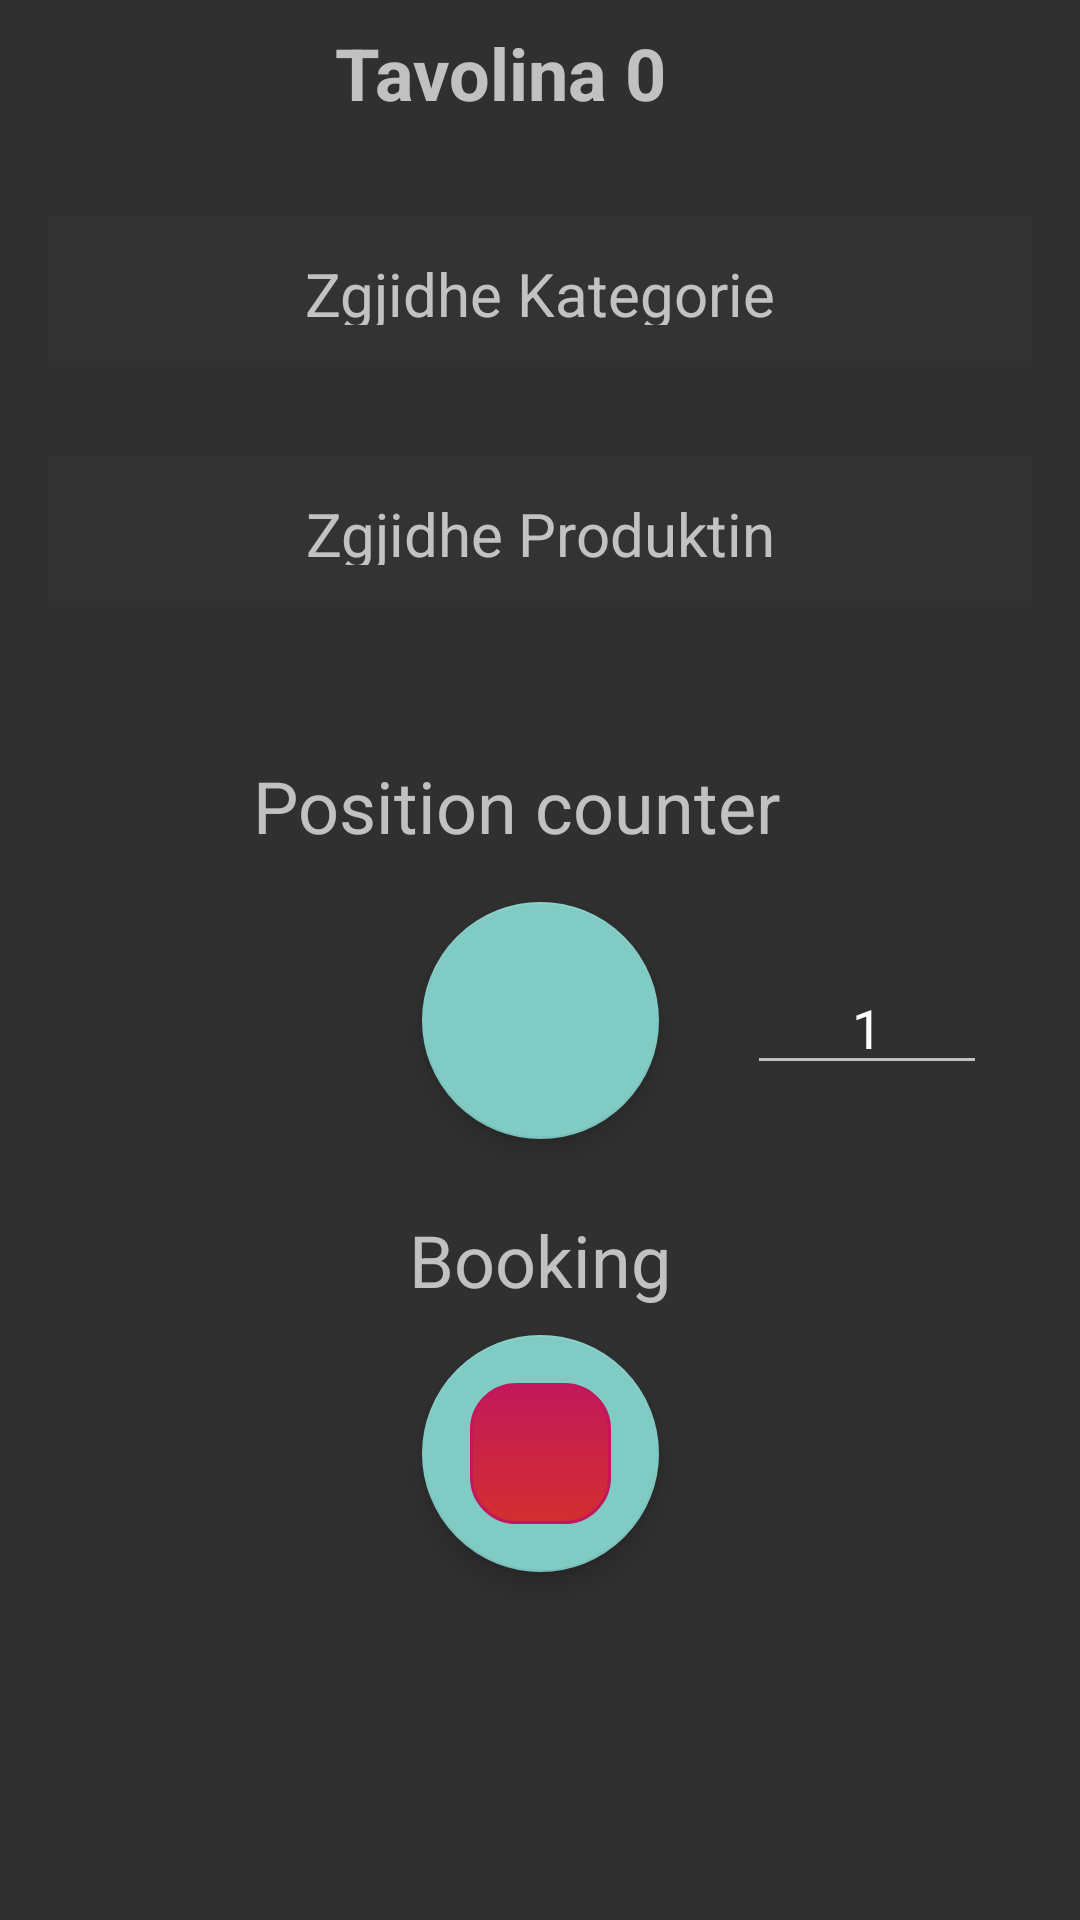

The Android layout XML behind this screen, and the referenced resources:
<!-- AndroidManifest.xml: application theme Theme.Design.NoActionBar -->
<!-- res/layout/activity_bestellungs_activitys.xml -->
<?xml version="1.0" encoding="utf-8"?>
<androidx.constraintlayout.widget.ConstraintLayout xmlns:android="http://schemas.android.com/apk/res/android"
    xmlns:app="http://schemas.android.com/apk/res-auto"
    xmlns:tools="http://schemas.android.com/tools"
    android:layout_width="match_parent"
    android:layout_height="match_parent"
    tools:context=".AdminActivityKlassen.BestellungsActivitys">

    <TextView
        android:id="@+id/textView"
        android:layout_width="wrap_content"
        android:layout_height="wrap_content"
        android:layout_marginTop="8dp"
        android:text="Tavolina"
        android:textSize="24sp"
        android:textStyle="bold"
        app:layout_constraintEnd_toEndOf="parent"
        app:layout_constraintHorizontal_bias="0.415"
        app:layout_constraintStart_toStartOf="parent"
        app:layout_constraintTop_toTopOf="parent" />

    <TextView
        android:id="@+id/txtTavolinaNrBestellungsActivity"
        android:layout_width="wrap_content"
        android:layout_height="wrap_content"
        android:layout_marginTop="8dp"
        android:layout_marginEnd="132dp"
        android:text="0"
        android:textSize="24sp"
        android:textStyle="bold"
        app:layout_constraintEnd_toEndOf="parent"
        app:layout_constraintHorizontal_bias="0.5"
        app:layout_constraintStart_toEndOf="@+id/textView"
        app:layout_constraintTop_toTopOf="parent" />

    <TextView
        android:id="@+id/testViewKategorie"
        android:layout_width="match_parent"
        android:layout_height="48dp"
        android:layout_marginStart="16dp"
        android:layout_marginTop="32dp"
        android:layout_marginEnd="16dp"
        android:background="@color/grayBlack"
        android:hint="Zgjidhe Kategorie"
        android:padding="12dp"
        android:textAlignment="center"
        android:textSize="20sp"
        app:layout_constraintEnd_toEndOf="parent"
        app:layout_constraintHorizontal_bias="0.0"
        app:layout_constraintStart_toStartOf="parent"
        app:layout_constraintTop_toBottomOf="@+id/textView"
        tools:ignore="SpeakableTextPresentCheck" />

    <TextView
        android:id="@+id/testViewProdukt"
        android:layout_width="match_parent"
        android:layout_height="48dp"
        android:layout_marginStart="16dp"
        android:layout_marginTop="32dp"
        android:layout_marginEnd="16dp"
        android:background="@color/grayBlack"
        android:hint="Zgjidhe Produktin"
        android:padding="12dp"
        android:textAlignment="center"
        android:textSize="20sp"
        app:layout_constraintEnd_toEndOf="parent"
        app:layout_constraintHorizontal_bias="0.0"
        app:layout_constraintStart_toStartOf="parent"
        app:layout_constraintTop_toBottomOf="@+id/testViewKategorie"
        tools:ignore="SpeakableTextPresentCheck" />

    <EditText
        android:id="@+id/etAnzahlProdukt"
        android:layout_width="80sp"
        android:layout_height="wrap_content"
        android:layout_marginStart="42dp"
        android:layout_marginTop="120dp"
        android:layout_marginEnd="44dp"
        android:ems="10"
        android:inputType="number"
        android:text="1"
        android:textAlignment="center"
        app:layout_constraintEnd_toEndOf="parent"
        app:layout_constraintStart_toEndOf="@+id/fabCountPos"
        app:layout_constraintTop_toBottomOf="@+id/testViewProdukt" />

    <com.google.android.material.floatingactionbutton.FloatingActionButton
        android:id="@+id/fabCountPos"
        android:layout_width="269dp"
        android:layout_height="79dp"
        android:layout_marginTop="16dp"
        android:clickable="true"
        app:layout_constraintEnd_toEndOf="parent"
        app:layout_constraintHorizontal_bias="0.5"
        app:layout_constraintStart_toStartOf="parent"
        app:layout_constraintTop_toBottomOf="@+id/textView11"
        app:srcCompat="@drawable/mybutton" />

    <com.google.android.material.floatingactionbutton.FloatingActionButton
        android:id="@+id/fabBooking"
        android:layout_width="92dp"
        android:layout_height="79dp"
        android:layout_marginTop="9dp"
        android:clickable="true"
        app:layout_constraintEnd_toEndOf="parent"
        app:layout_constraintStart_toStartOf="parent"
        app:layout_constraintTop_toBottomOf="@+id/textView12"
        app:srcCompat="@drawable/mybuttonlogout" />

    <TextView
        android:id="@+id/textView11"
        android:layout_width="wrap_content"
        android:layout_height="wrap_content"
        android:layout_marginTop="52dp"
        android:layout_marginEnd="16dp"
        android:text="Position counter"
        android:textSize="24sp"
        app:layout_constraintEnd_toEndOf="parent"
        app:layout_constraintHorizontal_bias="0.5"
        app:layout_constraintStart_toStartOf="parent"
        app:layout_constraintTop_toBottomOf="@+id/testViewProdukt" />

    <TextView
        android:id="@+id/textView12"
        android:layout_width="wrap_content"
        android:layout_height="wrap_content"
        android:layout_marginTop="24dp"
        android:text="Booking"
        android:textSize="24sp"
        app:layout_constraintEnd_toEndOf="parent"
        app:layout_constraintStart_toStartOf="parent"
        app:layout_constraintTop_toBottomOf="@+id/fabCountPos" />
</androidx.constraintlayout.widget.ConstraintLayout>
<!-- resources referenced by this layout -->
<resources>
  <color name="grayBlack">#333333</color>
  <!-- drawable mybuttonlogout (drawable) -->
  <?xml version="1.0" encoding="utf-8"?>
  <selector xmlns:android="http://schemas.android.com/apk/res/android" >
      <item android:state_pressed="true" >
          <shape android:shape="rectangle"  >
              <corners android:radius="15dip" />
              <stroke android:width="1dip" android:color="#C2185B" />
              <gradient android:angle="-90" android:startColor="#D32F2F" android:endColor="#E66D6D"  />
          </shape>
      </item>
      <item android:state_focused="true">
          <shape android:shape="rectangle"  >
              <corners android:radius="15dip" />
              <stroke android:width="1dip" android:color="#C2185B" />
              <solid android:color="#E64A19"/>
          </shape>
      </item>
      <item >
          <shape android:shape="rectangle"  >
              <corners android:radius="15dip" />
              <stroke android:width="1dip" android:color="#C2185B" />
              <gradient android:angle="-90" android:startColor="#C2185B" android:endColor="#D32F2F" />
          </shape>
      </item>
  </selector>
</resources>
